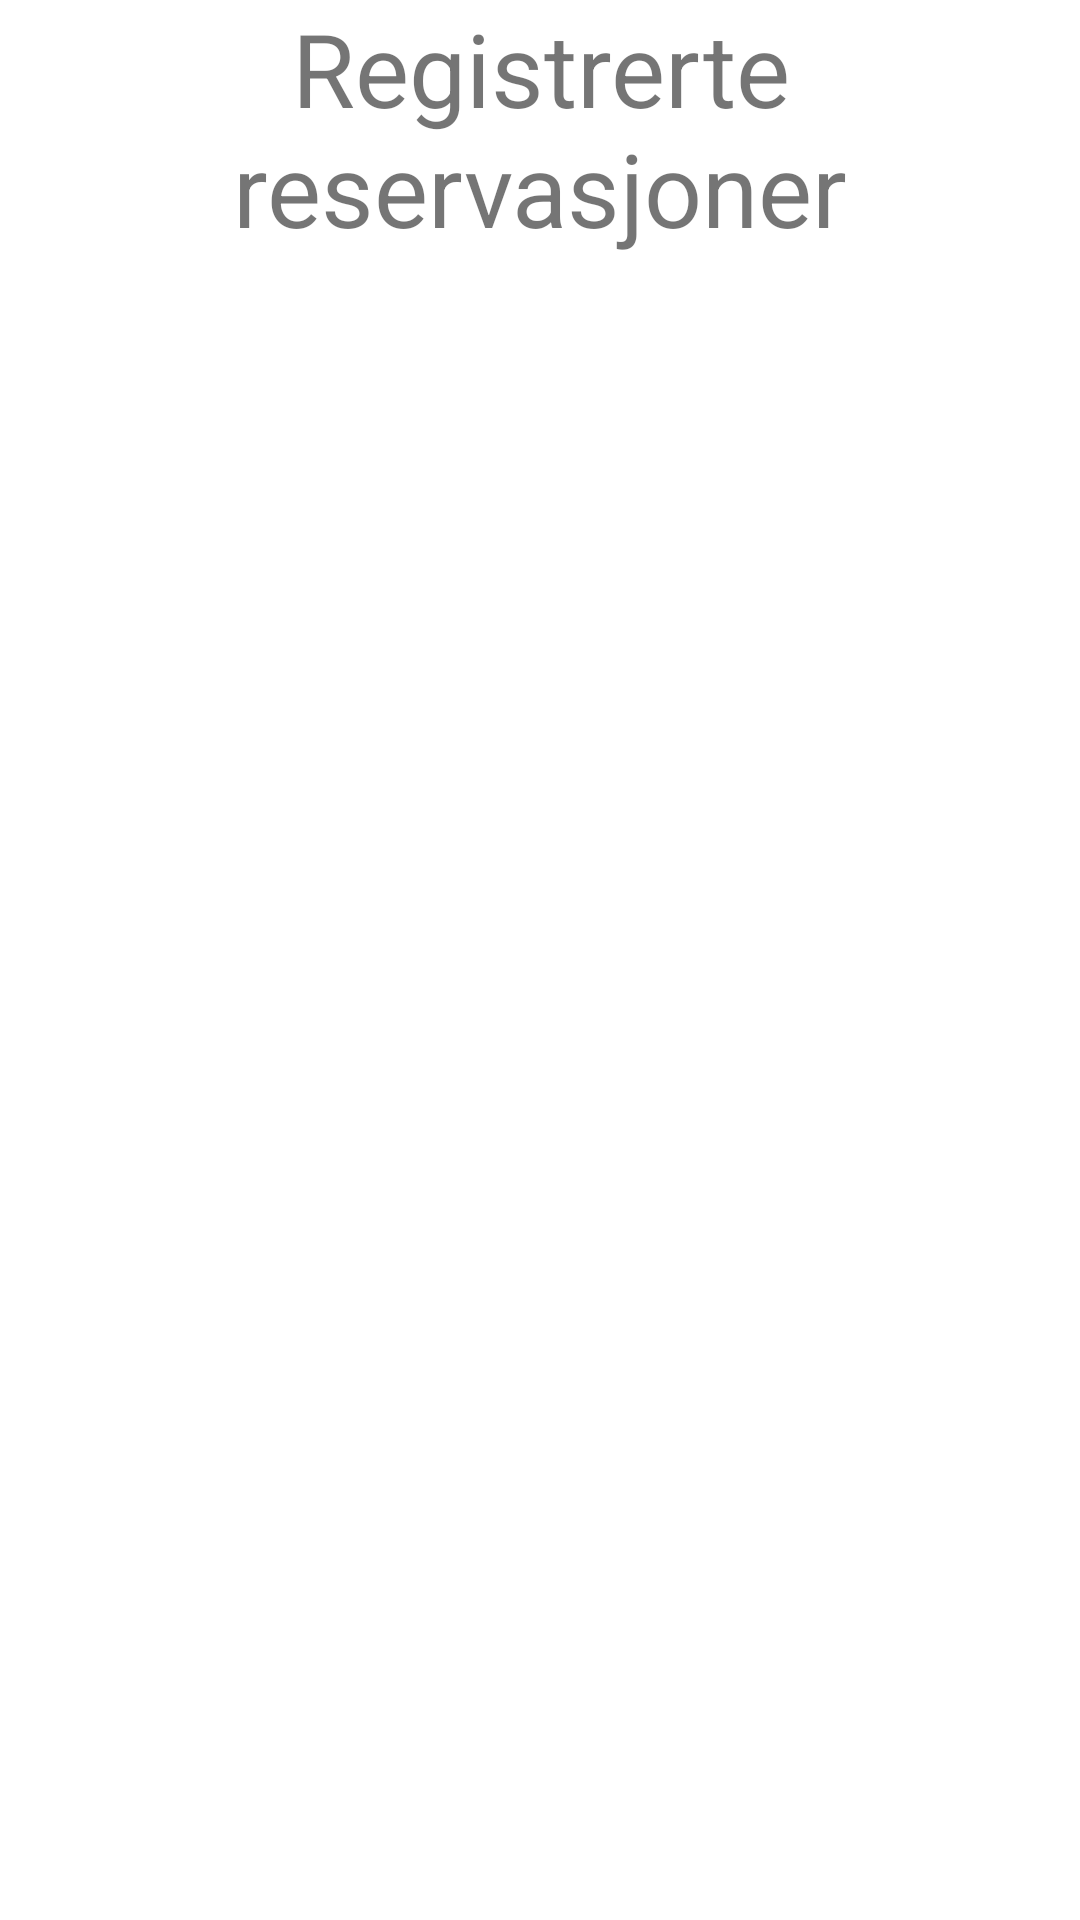

Here is an Android app screen rendered from its layout file. Give the layout XML and the strings, colors and styles it references.
<!-- AndroidManifest.xml: application theme Theme.Mappe2 -->
<!-- res/layout/activity_list_reservations.xml -->
<?xml version="1.0" encoding="utf-8"?>
<androidx.constraintlayout.widget.ConstraintLayout xmlns:android="http://schemas.android.com/apk/res/android"
    xmlns:app="http://schemas.android.com/apk/res-auto"
    xmlns:tools="http://schemas.android.com/tools"
    android:layout_width="match_parent"
    android:layout_height="match_parent">

    <TextView
        android:id="@+id/textView3"
        android:layout_width="0dp"
        android:layout_height="wrap_content"
        android:layout_weight="1"
        android:gravity="center_horizontal"
        android:text="Registrerte reservasjoner"
        android:textAlignment="center"
        android:textSize="34sp"
        app:layout_constraintEnd_toEndOf="parent"
        app:layout_constraintStart_toStartOf="parent"
        app:layout_constraintTop_toTopOf="parent" />

    <ListView
        android:id="@+id/reservationList"
        android:layout_width="409dp"
        android:layout_height="622dp"
        app:layout_constraintEnd_toEndOf="parent"
        app:layout_constraintStart_toStartOf="parent"
        app:layout_constraintTop_toBottomOf="@+id/textView3" />

    <Button
        android:id="@+id/button"
        android:layout_width="0dp"
        android:layout_height="wrap_content"
        android:onClick="make_reservation"
        android:text="Legg til reservasjon"
        app:layout_constraintEnd_toEndOf="parent"
        app:layout_constraintHorizontal_bias="0.495"
        app:layout_constraintStart_toStartOf="parent"

        app:layout_constraintTop_toBottomOf="@+id/reservationList"
        app:layout_constraintWidth_percent="0.7" />


</androidx.constraintlayout.widget.ConstraintLayout>
<!-- resources referenced by this layout -->
<resources>
  <style name="Theme.Mappe2" parent="Theme.MaterialComponents.DayNight.NoActionBar">
          
          <item name="colorPrimary">@android:color/holo_blue_dark</item>
          <item name="colorPrimaryVariant">@android:color/holo_blue_light</item>
          <item name="colorOnPrimary">@color/white</item>
          
          <item name="colorSecondary">@color/teal_200</item>
          <item name="colorSecondaryVariant">@color/teal_700</item>
          <item name="colorOnSecondary">@color/black</item>
          
          <item name="android:statusBarColor" tools:targetApi="l">?attr/colorPrimaryVariant</item>
          
      </style>
  <color name="white">#FFFFFFFF</color>
  <color name="teal_200">#FF03DAC5</color>
  <color name="teal_700">#FF018786</color>
  <color name="black">#FF000000</color>
</resources>
